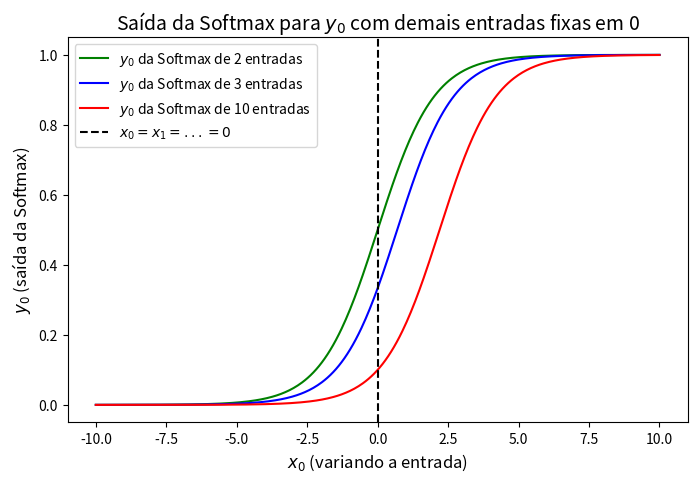

Write the Python code that produced this figure.
import numpy as np
import matplotlib.pyplot as plt

x0 = np.linspace(-10, 10, 400)

# Saída da Softmax para y0 dado n entradas (as outras foram fixadas em 0)
def softmax_y0(x0, n):
    return np.exp(x0) / (np.exp(x0) + (n - 1))

# Cálculo das curvas quando o número de entradas valee 2, 3 e 10, respectivamente
y0_2 = softmax_y0(x0, 2)
y0_3 = softmax_y0(x0, 3)
y0_10 = softmax_y0(x0, 10)

# Plotagem
plt.figure(figsize=(8, 5))
plt.plot(x0, y0_2, 'g', label='$y_0$ da Softmax de 2 entradas')
plt.plot(x0, y0_3, 'b', label='$y_0$ da Softmax de 3 entradas')
plt.plot(x0, y0_10, 'r', label='$y_0$ da Softmax de 10 entradas')

# Estabelecimento de uma linha de referência onde x0 = 0
plt.axvline(0, color='k', linestyle='--', label='$x_0 = x_1 = ... = 0$')

# Colocando os rótulos dos eixos e as legendas
plt.title('Saída da Softmax para $y_0$ com demais entradas fixas em 0', fontsize=14)
plt.xlabel('$x_0$ (variando a entrada)', fontsize=12)
plt.ylabel('$y_0$ (saída da Softmax)', fontsize=12)
plt.legend()
plt.show()